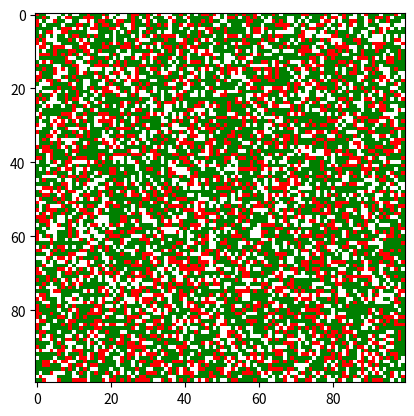

This chart was generated by the following Python code: (Note: this script raises an exception after producing the figure.)
# file: makegrid.py
import numpy as np
import matplotlib.pyplot as plt
import matplotlib as mpl
import matplotlib.animation as animation
fig = plt.figure()

# declare variables
N = 100 # size
skip = 10
saveVideo = False
A = np.zeros((N,N))
A = np.random.random_integers(-1,2,N**2).reshape(N,N) # array to be visualized

cmap = mpl.colors.ListedColormap(['red','white','green'])
bounds=[-1.1,-.1,.1,1.1]
norm = mpl.colors.BoundaryNorm(bounds, cmap.N)

im = plt.imshow(A,interpolation='nearest',
                    cmap = cmap,norm=norm)


# writer, needed for saving the video
# ffmpeg needed, can be downloaded from: http://ffmpegmac.net (for mac)
Writer = animation.writers['ffmpeg']
writer = Writer(fps=15, metadata=dict(artist='MarcelBoersma&AlexDeGeus&RoanVanLeeuwen'), bitrate=1800)
im = plt.imshow(field)


def init():
	im.set_data(A)
def animate(i):
	global A
	A = np.random.random_integers(-1,2,N**2).reshape(N,N)
	im.set_data(A)
	return im

anim = animation.FuncAnimation(fig, animate, frames=4813/skip, interval=4)
if saveVideo:
	anim.save('gridAnimation.mp4', writer=writer)
plt.show()